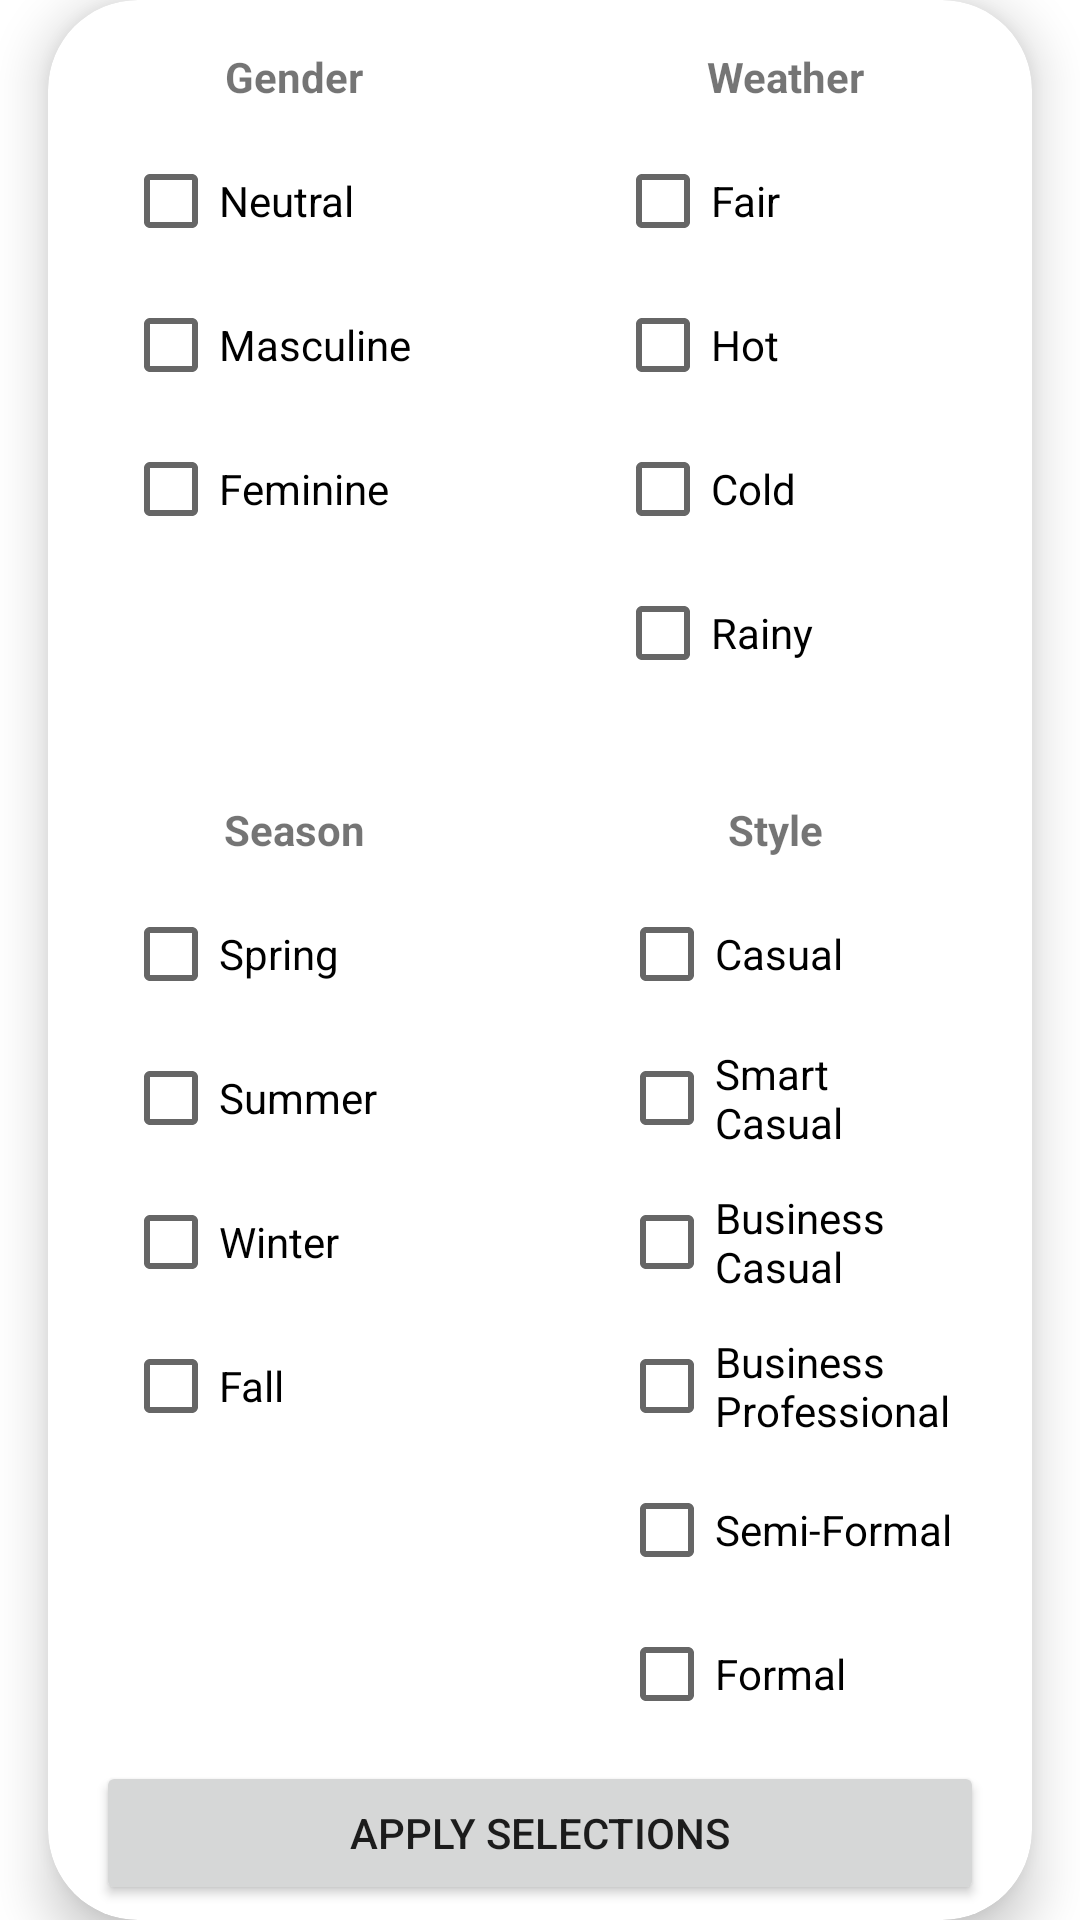

Produce the Android XML layout that renders to this screen, including the resource entries it uses.
<!-- AndroidManifest.xml: application theme Theme.MyApplication -->
<!-- res/layout/popup_filter_outfits.xml -->
<?xml version="1.0" encoding="utf-8"?>
<androidx.constraintlayout.widget.ConstraintLayout xmlns:android="http://schemas.android.com/apk/res/android"
    xmlns:app="http://schemas.android.com/apk/res-auto"
    xmlns:tools="http://schemas.android.com/tools"
    android:layout_width="match_parent"
    android:layout_height="wrap_content"
    android:orientation="vertical">


    <androidx.cardview.widget.CardView
        android:id="@+id/card"
        android:layout_width="match_parent"
        android:layout_height="wrap_content"
        android:layout_marginStart="16dp"
        android:layout_marginTop="16dp"
        android:layout_marginEnd="16dp"
        android:layout_marginBottom="16dp"
        app:cardCornerRadius="30dp"
        app:cardElevation="10dp"
        app:layout_constraintBottom_toBottomOf="parent"
        app:layout_constraintEnd_toEndOf="parent"
        app:layout_constraintStart_toStartOf="parent"
        app:layout_constraintTop_toTopOf="parent">

        <androidx.constraintlayout.widget.ConstraintLayout
            android:layout_width="match_parent"
            android:layout_height="wrap_content">

            <CheckBox
                android:id="@+id/checkboxCasual"
                android:layout_width="104dp"
                android:layout_height="48dp"
                android:layout_marginTop="8dp"
                android:text="Casual"
                app:layout_constraintEnd_toEndOf="parent"
                app:layout_constraintHorizontal_bias="0.44"
                app:layout_constraintStart_toStartOf="@+id/guideline50"
                app:layout_constraintTop_toBottomOf="@+id/style_category_label" />

            <CheckBox
                android:id="@+id/checkboxSmartCasual"
                android:layout_width="107dp"
                android:layout_height="48dp"
                android:text="Smart Casual"
                app:layout_constraintStart_toStartOf="@+id/checkboxCasual"
                app:layout_constraintTop_toBottomOf="@+id/checkboxCasual" />

            <CheckBox
                android:id="@+id/checkboxBusinessCasual"
                android:layout_width="109dp"
                android:layout_height="48dp"
                android:text="Business Casual"
                app:layout_constraintStart_toStartOf="@+id/checkboxSmartCasual"
                app:layout_constraintTop_toBottomOf="@+id/checkboxSmartCasual" />

            <CheckBox
                android:id="@+id/checkboxBusinessProfessional"
                android:layout_width="115dp"
                android:layout_height="48dp"
                android:text="Business Professional"
                app:layout_constraintStart_toStartOf="@+id/checkboxBusinessCasual"
                app:layout_constraintTop_toBottomOf="@+id/checkboxBusinessCasual" />

            <CheckBox
                android:id="@+id/checkboxSemiFormal"
                android:layout_width="115dp"
                android:layout_height="48dp"
                android:text="Semi-Formal"
                app:layout_constraintStart_toStartOf="@+id/checkboxBusinessProfessional"
                app:layout_constraintTop_toBottomOf="@+id/checkboxBusinessProfessional" />

            <CheckBox
                android:id="@+id/checkboxFormal"
                android:layout_width="111dp"
                android:layout_height="48dp"
                android:text="Formal"
                app:layout_constraintStart_toStartOf="@+id/checkboxSemiFormal"
                app:layout_constraintTop_toBottomOf="@+id/checkboxSemiFormal" />

            <CheckBox
                android:id="@+id/checkboxNeutral"
                android:layout_width="114dp"
                android:layout_height="48dp"
                android:layout_marginTop="8dp"
                android:text="Neutral"
                app:layout_constraintEnd_toStartOf="@+id/guideline50"
                app:layout_constraintStart_toStartOf="parent"
                app:layout_constraintTop_toBottomOf="@+id/gender_category_label" />

            <CheckBox
                android:id="@+id/checkboxMasculine"
                android:layout_width="114dp"
                android:layout_height="48dp"
                android:text="Masculine"
                app:layout_constraintStart_toStartOf="@+id/checkboxNeutral"
                app:layout_constraintTop_toBottomOf="@+id/checkboxNeutral" />

            <CheckBox
                android:id="@+id/checkboxFeminine"
                android:layout_width="114dp"
                android:layout_height="48dp"
                android:text="Feminine"
                app:layout_constraintStart_toStartOf="@+id/checkboxMasculine"
                app:layout_constraintTop_toBottomOf="@+id/checkboxMasculine" />

            <CheckBox
                android:id="@+id/checkboxSpring"
                android:layout_width="114dp"
                android:layout_height="48dp"
                android:layout_marginTop="8dp"
                android:text="Spring"
                app:layout_constraintEnd_toStartOf="@+id/guideline50"
                app:layout_constraintStart_toStartOf="parent"
                app:layout_constraintTop_toBottomOf="@+id/season_category_label" />

            <CheckBox
                android:id="@+id/checkboxSummer"
                android:layout_width="114dp"
                android:layout_height="48dp"
                android:text="Summer"
                app:layout_constraintStart_toStartOf="@+id/checkboxSpring"
                app:layout_constraintTop_toBottomOf="@+id/checkboxSpring" />

            <CheckBox
                android:id="@+id/checkboxFall"
                android:layout_width="114dp"
                android:layout_height="48dp"
                android:text="Fall"
                app:layout_constraintStart_toStartOf="@+id/checkboxWinter"
                app:layout_constraintTop_toBottomOf="@+id/checkboxWinter" />

            <CheckBox
                android:id="@+id/checkboxWinter"
                android:layout_width="114dp"
                android:layout_height="48dp"
                android:text="Winter"
                app:layout_constraintStart_toStartOf="@+id/checkboxSummer"
                app:layout_constraintTop_toBottomOf="@+id/checkboxSummer" />

            <CheckBox
                android:id="@+id/checkboxFair"
                android:layout_width="114dp"
                android:layout_height="48dp"
                android:layout_marginTop="8dp"
                android:text="Fair"
                app:layout_constraintEnd_toEndOf="parent"
                app:layout_constraintStart_toStartOf="@+id/guideline50"
                app:layout_constraintTop_toBottomOf="@+id/weather_category_label" />

            <CheckBox
                android:id="@+id/checkboxCold"
                android:layout_width="114dp"
                android:layout_height="48dp"
                android:text="Cold"
                app:layout_constraintStart_toStartOf="@+id/checkboxHot"
                app:layout_constraintTop_toBottomOf="@+id/checkboxHot" />

            <CheckBox
                android:id="@+id/checkboxHot"
                android:layout_width="114dp"
                android:layout_height="48dp"
                android:text="Hot"
                app:layout_constraintStart_toStartOf="@+id/checkboxFair"
                app:layout_constraintTop_toBottomOf="@+id/checkboxFair" />

            <CheckBox
                android:id="@+id/checkboxRainy"
                android:layout_width="114dp"
                android:layout_height="48dp"
                android:text="Rainy"
                app:layout_constraintStart_toStartOf="@+id/checkboxCold"
                app:layout_constraintTop_toBottomOf="@+id/checkboxCold" />

            <Button
                android:id="@+id/btnApplySelections2"
                android:layout_width="match_parent"
                android:layout_height="wrap_content"
                android:layout_marginStart="16dp"
                android:layout_marginTop="16dp"
                android:layout_marginEnd="16dp"
                android:layout_marginBottom="16dp"
                android:text="Apply Selections"
                app:layout_constraintBottom_toBottomOf="parent"
                app:layout_constraintEnd_toEndOf="parent"
                app:layout_constraintStart_toStartOf="parent"
                app:layout_constraintTop_toBottomOf="@+id/checkboxFormal" />

            <TextView
                android:id="@+id/gender_category_label"
                android:layout_width="wrap_content"
                android:layout_height="wrap_content"
                android:layout_marginTop="16dp"
                android:text="Gender"
                android:textStyle="bold"
                app:layout_constraintEnd_toEndOf="@+id/checkboxNeutral"
                app:layout_constraintStart_toStartOf="@+id/checkboxNeutral"
                app:layout_constraintTop_toTopOf="parent" />

            <TextView
                android:id="@+id/season_category_label"
                android:layout_width="wrap_content"
                android:layout_height="wrap_content"
                android:text="Season"
                android:textStyle="bold"
                app:layout_constraintEnd_toEndOf="@+id/checkboxSpring"
                app:layout_constraintStart_toStartOf="@+id/checkboxSpring"
                app:layout_constraintTop_toTopOf="@+id/style_category_label" />

            <TextView
                android:id="@+id/weather_category_label"
                android:layout_width="wrap_content"
                android:layout_height="wrap_content"
                android:layout_marginTop="16dp"
                android:text="Weather"
                android:textStyle="bold"
                app:layout_constraintEnd_toEndOf="@+id/checkboxFair"
                app:layout_constraintStart_toStartOf="@+id/checkboxFair"
                app:layout_constraintTop_toTopOf="parent" />

            <TextView
                android:id="@+id/style_category_label"
                android:layout_width="wrap_content"
                android:layout_height="wrap_content"
                android:layout_marginTop="32dp"
                android:text="Style"
                android:textStyle="bold"
                app:layout_constraintEnd_toEndOf="@+id/checkboxCasual"
                app:layout_constraintStart_toStartOf="@+id/checkboxCasual"
                app:layout_constraintTop_toBottomOf="@+id/checkboxRainy" />

            <androidx.constraintlayout.widget.Guideline
                android:id="@+id/guideline50"
                android:layout_width="wrap_content"
                android:layout_height="wrap_content"
                android:orientation="vertical"
                app:layout_constraintEnd_toEndOf="parent"
                app:layout_constraintGuide_percent="0.5"
                app:layout_constraintStart_toStartOf="parent" />

            <androidx.constraintlayout.widget.Guideline
                android:id="@+id/guideline25"
                android:layout_width="wrap_content"
                android:layout_height="wrap_content"
                android:orientation="vertical"
                app:layout_constraintEnd_toEndOf="parent"
                app:layout_constraintGuide_percent="0.5"
                app:layout_constraintStart_toStartOf="parent" />

            <androidx.constraintlayout.widget.Guideline
                android:id="@+id/guideline75"
                android:layout_width="wrap_content"
                android:layout_height="wrap_content"
                android:orientation="vertical"
                app:layout_constraintEnd_toEndOf="parent"
                app:layout_constraintGuide_percent="0.5"
                app:layout_constraintStart_toStartOf="parent" />

        </androidx.constraintlayout.widget.ConstraintLayout>
    </androidx.cardview.widget.CardView>


</androidx.constraintlayout.widget.ConstraintLayout>
<!-- resources referenced by this layout -->
<resources>
  <style name="Theme.MyApplication" parent="Theme.MaterialComponents.DayNight.DarkActionBar">
          
          <item name="colorPrimary">@color/purple_500</item>
          <item name="colorPrimaryVariant">@color/purple_700</item>
          <item name="colorOnPrimary">@color/white</item>
          
          <item name="colorSecondary">@color/teal_200</item>
          <item name="colorSecondaryVariant">@color/teal_700</item>
          <item name="colorOnSecondary">@color/black</item>
          
          <item name="android:statusBarColor">?attr/colorPrimaryVariant</item>
          
      </style>
  <!-- not gathered from this repository: default colours our renderer supplied (Android Studio template values) -->
  <color name="purple_500">#FF6200EE</color>
  <color name="purple_700">#FF3700B3</color>
  <color name="teal_200">#FF03DAC5</color>
  <color name="teal_700">#FF018786</color>
  <color name="black">#FF000000</color>
  <color name="white">#FFFFFFFF</color>
</resources>
